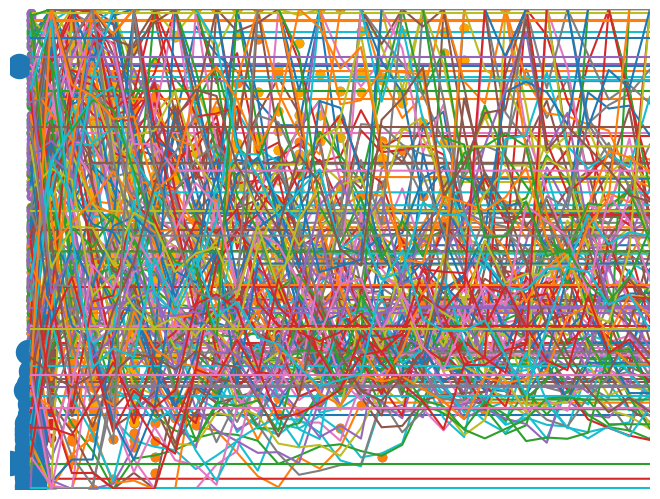

Recreate this plot in Python.
# =============================================================================
import numpy as np 
import networkx as nx
import random
import copy
import matplotlib.pyplot as plt
import math
import pandas as pd
import time
# =============================================================================


# =============================================================================
class Agent:
    def __init__(self,ID):
        self.ID = ID
        self.gender = random.choice(["M","F"])
        if self.gender == "F":
            self.kaiji = np.random.normal(0.7,0.02)#女性の開示度の分布の平均値が男性より高い
            self.course = random.choice([1,2,3,4])#コースを選ばせる。確率が同じ
        else:
            self.course = "no"
            self.kaiji = np.random.normal(0.5,0.01)
        self.income = random.lognormvariate(2.6, 0.7)#対数正規分布
        if self.income <= 100:
            self.income = 100
        self.charm = np.random.randint(0,100)#個人魅力
        self.age = 0
        self.spire = np.random.rand()#意欲
        self.emotion = random.choice([1,0])#結婚に対する感情
        self.prob = 0#主観的な確率
        self.married = 0#結婚状態
        self.happiness = 0#幸福度
        self.net = []
        self.name_list = []
        self.m_list = []
        self.f_list = []
        friend_conut = np.random.choice(["A","B","C","D"],p=[0.1,0.5,0.3,0.1])
        if friend_conut == "A":
            self.friend_conut = 0
        elif friend_conut == "B":
            fri_c = np.random.choice([1,2,3,4,5,6])
            self.friend_conut = fri_c
        elif friend_conut == "C":
            fri_c = np.random.choice([7,8,9,10,11,12,13,14,15])
            self.friend_conut = fri_c
        elif friend_conut == "D":
            fri_c = np.random.choice([16,17,18,19,20])
            self.friend_conut = fri_c
        self.couple = []
        self.fri_man=[]
        self.fri_woman = []
        self.fri_married = []
        self.mark = 0
        self.data = []
        self.data.append(self.spire)
        self.gaibu = 0
        self.data2 = {}
        for i in range(100):
            self.data2[i] = []
        
        
    def happiness_change(self,x,y):
        i.happiness = 1 - math.sqrt(((i.income- x)**2 + (i.charm - y)**2)/20000)

# =============================================================================



# =============================================================================
N = 200#エージェント総数
step = 50
agent = []
for i in range(N):
    agent.append(Agent(i))
bunpu = []
bunpu_m = []
bunpu_w = []
for i in agent:
    bunpu.append(i.spire)
    if i.gender == "M":
        if i.married == 0:
            bunpu_m.append(i.spire)
    else:
        if i.married == 0:
            bunpu_w.append(i.spire)
# =============================================================================


# =============================================================================
G = nx.Graph()#自作ネットワーク
for i in range(N):
    G.add_node(i,gender=agent[i].gender,emotion=agent[i].emotion)
G2 = nx.gnp_random_graph(N,0.2)#ランダムグラフ
# =============================================================================


# =============================================================================
for i in range(N):
    G2.nodes[i]["属性"] = agent[i] 
# =============================================================================

# =============================================================================
#nネットワークを作るための準備
m_ID = []
f_ID = []
general_ID = []
for i in agent:
    general_ID.append(i.ID)
    if i.gender == "M":
        m_ID.append(i.ID)
    else:
        f_ID.append(i.ID)
for i in agent:
    i.name_list = copy.copy(general_ID)
    i.m_list = list(copy.copy(m_ID))
    i.f_list = list(copy.copy(f_ID))
for i in agent:
    if (i.ID in i.m_list):
        i.m_list.remove(i.ID)
    if (i.ID in i.f_list):
        i.f_list.remove(i.ID)
# =============================================================================
# =============================================================================
#初期既婚エージェント
kansen = 20
marry_man = list(copy.copy(m_ID))
marry_woman = list(copy.copy(f_ID))
for i in range(kansen):
    man = np.random.choice(marry_man)
    woman = np.random.choice(marry_woman)
    agent[man].married = 1
    agent[man].couple.append(woman)
    agent[woman].married = 1
    agent[woman].couple.append(man)
    marry_man.remove(man)
    marry_woman.remove(woman)
# =============================================================================

# =============================================================================
#ネットワークの形成
for i in agent:
    if i.friend_conut == 0:
        continue
    else:
        if len(i.net) == 0:
            for x in range(i.friend_conut):
                if i.gender == "M":
                    link = np.random.choice(["m_ID","f_ID"],p=[0.8,0.2])
                    if link == "m_ID":
                        friend = np.random.choice(i.m_list)
                        i.net.append(agent[friend].ID)
                        agent[friend].net.append(i.ID)
                    else:
                        friend = np.random.choice(i.f_list)
                        i.net.append(agent[friend].ID)
                        agent[friend].net.append(i.ID)
                else:
                    link = np.random.choice(["m_ID","f_ID"],p=[0.2,0.8])
                    if link == "f_ID":
                        friend = np.random.choice(i.f_list)
                        i.net.append(agent[friend].ID)
                        agent[friend].net.append(i.ID)
                    else:
                        friend = np.random.choice(i.m_list)
                        i.net.append(agent[friend].ID)
                        agent[friend].net.append(i.ID)
        elif len(i.net) != 0:
            if len(i.net) - i.friend_conut < 0:
                for i in range(len(i.net) - i.friend_conut):
                    if i.gender == "M":
                        link = np.random.choice(["m_ID","f_ID"],p=[0.8,0.2])
                        if link == "m_ID":
                            friend = np.random.choice(i.m_list)
                            i.net.append(agent[friend].ID)
                            agent[friend].net.append(i.ID)
                        else:
                            friend = np.random.choice(i.f_list)
                            i.net.append(agent[friend].ID)
                            agent[friend].net.append(i.ID)
                    else:
                        link = np.random.choice(["m_ID","f_ID"],p=[0.2,0.8])
                        if link == "f_ID":
                            friend = np.random.choice(i.f_list)
                            i.net.append(agent[friend].ID)
                            agent[friend].net.append(i.ID)
                        else:
                            friend = np.random.choice(i.m_list)
                            i.net.append(agent[friend].ID)
                            agent[friend].net.append(i.ID)
# =============================================================================

# =============================================================================
for i in agent:
    for x in i.net:
        G.add_edge(i,x)
nx.draw(G)
# =============================================================================


# =============================================================================
# =============================================================================



# =============================================================================
#初期既婚エージェントの幸福度計算
for i in agent:
    if i.married == 1:
        couple = i.couple[0]
        i. happiness_change(agent[couple].income,agent[couple].charm)
# =============================================================================


# =============================================================================
#シミュレーションのステップ
naibu_k = 0.2
gaibu_k = 0.5
prob_k = 0.5
spire_k = 2/3
for t in range(step):
    for i in agent:
        if i.married == 1:
            i.data.append(i.spire)#既婚であったら下のステップに入らない
        else:
            if i.gender == "M":#男性であったら下のステップに入る
                charm_list = []
                income_list = []
                if len(i.net) == 0:
                    i.spire = naibu_k*(1-(math.log((t+1),step)))**2+(spire_k*(i.spire))
                    i.data2[0].append(i.spire)
                    i.data.append(i.spire)
                else:
                    net_kibo = len(i.net)
                    for j in i.net:#まず自分のネットワークを確認する
                        charm_list.append(agent[j].charm)
                        income_list.append(agent[j].income)
                        if agent[j].married == 0:#相手が未婚エージェントなら次のステップに入る
                            if (agent[j].gender == "M"):#相手が男性であったら次のステップに入る
                                if agent[j].emotion != i.emotion:#結婚感情が違う場合のみ相互作用が起こると想定する
                                    i.fri_man.append(agent[j].ID)#違う感情を持つ男性と女性それぞれのリストを作る
                            else:
                                if agent[j].emotion != i.emotion:
                                    i.fri_woman.append(agent[j].ID)
                        elif agent[j].married == 1:
                            i.fri_married.append(agent[j].ID)
                    try:
                        i.prob = prob_k*(math.sqrt((i.income - np.mean(income_list))**2+(i.charm - np.mean(charm_list))**2)/math.sqrt((np.mean(income_list))**2+(np.mean(charm_list))**2))#主観的な確率を計算する
                    except ZeroDivisionError:
                        i.prob = prob_k *0.5
                    if len(i.fri_man) != 0:#まず自分と違うエージェントがあるかどうかを確認してから相互作用をする
                        if len(i.fri_man) == 1:
                            result = np.random.choice(["切る","切らない"],p=[0.5,0.5])
                            if result == "切る":
                                i.net.remove(agent[i.fri_man[0]].ID)
                                agent[i.fri_man[0]].net.remove(i.ID)
                            else:
                                change = np.random.rand()
                                result = np.random.choice(["自分","相手"],p=[0.5,0.5])
                                if result == "自分":
                                    i.mark = 1
                                else:
                                    agent[i.fri_man[0]].mark = 1
                        elif len(i.fri_man) > 1:
                            friend_act_m = np.random.choice(i.fri_man)
                            if i.ID not in agent[friend_act_m].net:
                                continue
                            elif i.ID in agent[friend_act_m].net:
                                result = np.random.choice(["切る","切らない"],p=[0.5,0.5])
                                if result == "切る":
                                    i.net.remove(friend_act_m)
                                    i.fri_man.remove(agent[friend_act_m].ID)
                                    agent[friend_act_m].net.remove(i.ID)
                                    while len(i.fri_man) != 0:
                                            friend_act_m2 = np.random.choice(i.fri_man)
                                            result2 = np.random.choice(["切る","切らない"],p=[0.5,0.5])
                                            if result2 == "切る":
                                                i.net.remove(agent[friend_act_m2].ID)
                                                i.fri_man.remove(agent[friend_act_m2].ID)
                                                agent[friend_act_m2].net.remove(i.ID)
                                            elif result == "切らない":
                                                change = np.random.rand()
                                                result = np.random.choice(["自分","相手"],p=[change,1-change])
                                                if result == "自分":
                                                    i.mark = 1
                                                else:
                                                    agent[friend_act_m].mark = 1                
                            else:
                                change = np.random.rand()
                                result = np.random.choice(["自分","相手"],p=[change,1-change])
                                if result == "自分":
                                    i.mark = 1
                                else:
                                    agent[i.fri_man[0]].mark = 1
                        else:
                            i.mark = 0
                    if len(i.fri_woman) != 0:
                        if len(i.fri_woman) == 1:
                            if i.kaiji >= agent[i.fri_woman[0]].kaiji:
                                reslut = np.random.choice(["変える","変えない"],p=[0.2,0.8])
                                if result == "変える":
                                    agent[i.fri_man[0]].mark = 1
                                else:
                                    reslut = np.random.choice(["変える","変えない"],p=[0.2,0.8])
                                    if result == "変える":
                                        i.mark = 1
                        if len(i.fri_woman) > 1:
                            friend_act_w = np.random.choice(i.fri_woman)
                            bingo = np.random.rand()
                            result = np.random.choice(["変える","変えない"],p=[bingo,1-bingo])
                            if i.kaiji >= agent[i.fri_woman[0]].kaiji:
                                reslut = np.random.choice(["変える","変えない"],p=[0.2,0.8])
                                if result == "変える":
                                    agent[friend_act_w].mark = 1
                                else:
                                    i.mark = 1
                            else:
                                reslut = np.random.choice(["変える","変えない"],p=[0.2,0.8])
                                if result == "変える":
                                    i.mark = 1
                                else:
                                    agent[friend_act_w].mark = 1
                    elif len(i.fri_woman) == 0:
                        i.mark = 0
                    if len(i.fri_married) != 0:
                        if len(i.fri_married) == 1:
                            i.gaibu = gaibu_k*((1/(2)**(t+1))*(agent[i.fri_married[0]].happiness/0.5)**2)
                        if len(i.fri_married) > 1:
                            married_list = []
                            for j3 in i.fri_married:
                                married_list.append(agent[j3].happiness)
                                i.gaibu = gaibu_k*((1/(2)**(t+1))*(np.mean(married_list)/0.5)**2)
                    if len(i.fri_married) == 0:
                        i.gaibu = 0
                    if i.mark == 1 and i.emotion == 0:
                        i.spire = naibu_k*(1-(math.log((t+1),step)))**2+(spire_k*(i.spire))+i.gaibu+i.prob
                        if i.spire < 0:
                            i.spire = 0
                        elif i.spire > 1:
                            i.spire = 1
                        elif np.isnan(i.spire) == True:
                            i.spire = 0
                            i.spire = np.mean(i.data)
                        i.data.append(i.spire)
                    elif i.mark == 1 and i.emotion == 1:
                        i.spire = (spire_k*(i.spire))+i.gaibu+i.prob-(naibu_k)*(1-(math.log((t+1),step)))**2
                        if i.spire < 0:
                            i.spire = 0
                        elif i.spire > 1:
                            i.spire = 1
                        elif np.isnan(i.spire) == True:
                            i.spire = 0
                            i.spire = np.mean(i.data)
                        i.data.append(i.spire)
                    elif i.mark == 0 and i.emotion == 0:
                        i.spire = (spire_k*(i.spire))+i.gaibu+i.prob-(naibu_k)*(1-(math.log((t+1),step)))**2
                        if i.spire < 0:
                            i.spire = 0
                        elif i.spire > 1:
                            i.spire = 1
                        elif np.isnan(i.spire) == True:
                            i.spire = 0
                            i.spire = np.mean(i.data)
                        i.data.append(i.spire)
                    elif i.mark == 0 and i.emotion == 1:
                        i.spire = naibu_k*(1-(math.log((t+1),step)))**2+(spire_k*(i.spire))+i.gaibu+i.prob
                        if i.spire < 0:
                            i.spire = 0
                        elif i.spire > 1:
                            i.spire = 1
                        elif np.isnan(i.spire) == True:
                            i.spire = 0
                            i.spire = np.mean(i.data)
                        i.data.append(i.spire)
                    i.data2[net_kibo].append(i.spire)
            if i.gender == "F":
                if i.net == 0:
                    i.spire = naibu_k*(1-(math.log((t+1),step)))**2+(spire_k*(i.spire))
                    i.data.append(i.spire)
                    i.data2[0].append(i.spire)
                else:
                    net_kibo = len(i.net)
                    charm_list = []
                    income_list = []
                    for j in i.net:
                        charm_list.append(agent[j].charm)
                        income_list.append(agent[j].income)
                        if agent[j].married == 0:
                            if (agent[j].gender == "M"):
                                if agent[j].emotion != i.emotion:
                                    i.fri_man.append(j)
                            else:
                                if agent[j].emotion != i.emotion:
                                    print()
                                    i.fri_woman.append(agent[j].ID)
                        elif agent[j].married == 1:
                            i.fri_married.append(agent[j].ID) 
                    try:
                        i.prob = prob_k*(math.sqrt((i.income - np.mean(income_list))**2+(i.charm - np.mean(charm_list))**2)/math.sqrt((np.mean(income_list))**2+(np.mean(charm_list))**2))#主観的な確率を計算する
                    except ZeroDivisionError:
                        i.prob = prob_k *0.5
                    if len(i.fri_woman) != 0:
                        if len(i.fri_woman) == 1:
                            change = np.random.rand()
                            result = np.random.choice(["相手","自分"],p=[change,1-change])
                            if result == "自分":
                                i.mark = 1
                            else:
                                agent[i.fri_woman[0]].mark = 1
                        elif len(i.fri_woman) > 1:
                            if len(i.fri_woman) == 1:
                                change = np.random.rand()
                                result = np.random.choice(["相手","自分"],p=[change,1-change])
                                if result == "自分":
                                    i.mark = 1
                                else:
                                    agent[i.fri_woman[0]].mark = 1
                            elif len(i.fri_woman) > 1:
                                same = 0
                                diff = 0
                                for i2 in i.fri_woman:
                                    if agent[i2].emotion == i.emotion:
                                        same = same + 1
                                    else:
                                        diff = diff + 1
                                if same == diff:
                                    change = np.random.rand()
                                    result = np.random.choice(["変える","変えない"],p=[change,1-change])
                                    if result == "変える":
                                        i.mark = 1
                                    elif result == "変えない":
                                        i.mark = 0
                                elif same > diff:
                                    i.mark = 0
                                elif diff > same:
                                    i.mark = 1                                
                    else:
                        i.mark = 0
                    if len(i.fri_married) != 0:
                        if len(i.fri_married) == 1:
                            if agent[i.fri_married[0]] == "M":
                                i.gaibu = gaibu_k*((1/(2)**(t+1))*(agent[i.fri_married[0]].happiness/0.5)**(1/2))
                            elif agent[i.fri_married[0]] == "F" and agent[i.fri_married[0]].course == i.course:
                                i.gaibu = gaibu_k*((1/(2)**(t+1))*(agent[i.fri_married[0]].happiness/0.5)**2)
                            elif agent[i.fri_married[0]] == "F" and agent[i.fri_married[0]].course != i.course:
                                i.gaibu = gaibu_k*((1/(2)**(t+1))*(agent[i.fri_married[0]].happiness/0.5)**(1/2))
                        elif len(i.fri_married) > 1:
                            married_list_same = []
                            married_list_diff = []
                            married_diffgen = []
                            for j3 in i.fri_married:
                                if agent[j3].course == i.course:
                                    married_list_same.append(agent[j3].happiness)
                                elif agent[j3].course != i.course and agent[j3].course == "no":
                                    married_list_diff.append(agent[j3].happiness)                                
                            if len(married_list_diff) == 0 and len(married_list_same) != 0:    
                                i.gaibu = gaibu_k*((1/(2)**(t+1))*(agent[i.fri_married[0]].happiness/0.5)**2)
                            elif len(married_list_same) == 0 and len(married_list_diff) != 0:
                                i.gaibu = gaibu_k*((1/(2)**(t+1))*(agent[i.fri_married[0]].happiness/0.5)**(1/2))
                            elif len(married_list_same) != 0 and len(married_list_diff) != 0:
                                i.gaibu = gaibu_k*((1/(2)**(t+1))*((np.mean(married_list_diff)/0.5)**(1/2))+(np.mean(married_list_same)/0.5)**2)
                    else:
                        gaibu = 0
                if i.mark == 1 and i.emotion == 1:
                    i.spire = (spire_k*(i.spire))+ i.gaibu+ i.prob-(naibu_k)*(1-(math.log((t+1),step)))**2
                    if i.spire < 0:
                        i.spire = 0
                    elif i.spire > 1:
                        i.spire = 1
                    elif np.isnan(i.spire) == True:
                        i.spire = 0
                        i.spire = np.mean(i.data)
                    i.data.append(i.spire)
                elif i.mark == 1 and i.emotion == 0:
                    i.spire = naibu_k*(1-(math.log((t+1),step)))**2+(spire_k*(i.spire))+ i.gaibu+ i.prob
                    if i.spire < 0:
                        i.spire = 0
                    elif i.spire > 1:
                        i.spire = 1
                    elif np.isnan(i.spire) == True:
                        i.spire = 0
                        i.spire = np.mean(i.data)
                    i.data.append(i.spire)
                elif i.mark == 0 and i.emotion == 1:
                    i.spire = naibu_k*(1-(math.log((t+1),step)))**2+(spire_k*(i.spire))+ i.gaibu+ i.prob
                    if i.spire < 0:
                        i.spire = 0
                    elif i.spire > 1:
                        i.spire = 1
                    elif np.isnan(i.spire) == True:
                        i.spire = 0
                        i.spire = np.mean(i.data)
                    i.data.append(i.spire)
                elif i.mark == 0 and i.emotion == 0:
                    i.spire = (spire_k*(i.spire))+ i.gaibu+ i.prob-(naibu_k)*(1-(math.log((t+1),step)))**2
                    if i.spire < 0:
                        i.spire = 0
                    elif i.spire > 1:
                        i.spire = 1
                    elif np.isnan(i.spire) == True:
                        i.spire = 0
                        i.spire = np.mean(i.data)
                    i.data.append(i.spire)
                i.data2[net_kibo].append(i.spire)
            if i.mark == 1:
                i.emotion = abs(i.emotion -1 )
                i.mark = 0
            i.m_list.clear()
            i.f_list.clear()
            i.fri_man.clear()
            i.fri_woman.clear()
            i.fri_married.clear()
            i.m_list = list(copy.copy(m_ID))
            i.f_list = list(copy.copy(f_ID))
    man = np.random.choice(marry_man)
    woman = np.random.choice(marry_woman)
    agent[man].married = 1
    agent[man].couple.append(woman)
    agent[woman].married = 1
    agent[woman].couple.append(man)
    marry_man.remove(man)
    marry_woman.remove(woman)
    for i in agent:
        i.net.clear()
    for i in agent:
        if i.friend_conut == 0:
            continue
        else:
            if len(i.net) == 0:
                for x in range(i.friend_conut):
                    if i.gender == "M":
                        link = np.random.choice(["m_ID","f_ID"],p=[0.8,0.2])
                        if link == "m_ID":
                            friend = np.random.choice(i.m_list)
                            i.net.append(agent[friend].ID)
                            agent[friend].net.append(i.ID)
                        else:
                            friend = np.random.choice(i.f_list)
                            i.net.append(agent[friend].ID)
                            agent[friend].net.append(i.ID)
                    else:
                        link = np.random.choice(["m_ID","f_ID"],p=[0.2,0.8])
                        if link == "f_ID":
                            friend = np.random.choice(i.f_list)
                            i.net.append(agent[friend].ID)
                            agent[friend].net.append(i.ID)
                        else:
                            friend = np.random.choice(i.m_list)
                            i.net.append(agent[friend].ID)
                            agent[friend].net.append(i.ID)
            elif len(i.net) != 0:
                if len(i.net) - i.friend_conut < 0:
                    for i in range(len(i.net) - i.friend_conut):
                        if i.gender == "M":
                            link = np.random.choice(["m_ID","f_ID"],p=[0.8,0.2])
                            if link == "m_ID":
                                friend = np.random.choice(i.m_list)
                                i.net.append(agent[friend].ID)
                                agent[friend].net.append(i.ID)
                            else:
                                friend = np.random.choice(i.f_list)
                                i.net.append(agent[friend].ID)
                                agent[friend].net.append(i.ID)
                        else:
                            link = np.random.choice(["m_ID","f_ID"],p=[0.2,0.8])
                            if link == "f_ID":
                                friend = np.random.choice(i.f_list)
                                i.net.append(agent[friend].ID)
                                agent[friend].net.append(i.ID)
                            else:
                                friend = np.random.choice(i.m_list)
                                i.net.append(agent[friend].ID)
                                agent[friend].net.append(i.ID)

# =============================================================================
# =============================================================================
#確認
bunpu2 = []
bunpu_m2 = []
bunpu_w2 = []
for i in agent:
    bunpu2.append(i.spire)
    if i.gender == "M":
        if i.married == 0:
            bunpu_m2.append(i.spire)
    else:
        if i.married == 0:
            bunpu_w2.append(i.spire)
# =============================================================================
#変化推移
x = np.arange(0, 51)

for i in m_ID:
    plt.plot(x,agent[i].data)

for i in f_ID:
    plt.plot(x,agent[i].data)

#友人ネットワーク規模と結婚意欲の散布図ー全体
all_net = {}
for i in range(100):
    all_net[i] = []
len(all_net[1]) 
for i in agent:
    for j in range(100):
        if len(i.data2[j]) == 0:
            continue
        else:
            all_net[j].append(np.mean(i.data2[j]))
all_data = list(all_net.items())
all_data_x = []
all_data_y = []
for i in range(100):
    for j in range(len(all_data[i][1])):
        all_data_x.append(all_data[i][0])
        all_data_y.append(all_data[i][1][j])
plt.xlim(-1,30)
plt.ylim(0,1)
plt.grid(True)
plt.scatter(all_data_x,all_data_y)



#男女別の散布図
man_net = {}
woman_net = {}
for i in range(100):
    man_net[i] = []
    woman_net[i] = []
for i in agent:
    if i.gender == "M":
        for j in range(100):
            if len(i.data2[j]) == 0:
                continue
            else:
                man_net[j].append(np.mean(i.data2[j]))
    else:
            for j in range(100):
                if len(i.data2[j]) == 0:
                    continue
                else:
                    woman_net[j].append(np.mean(i.data2[j]))


man_data = list(man_net.items())
woman_data = list(woman_net.items())
man_data_x = []
man_data_y = []
woman_data_x = []
woman_data_y = []

#man_data
for i in range(100):
    for j in range(len(man_data[i][1])):
        man_data_x.append(man_data[i][0])
        man_data_y.append(man_data[i][1][j])
plt.xlim(-1,30)
plt.ylim(0,1)
plt.grid(True)
plt.scatter(man_data_x,man_data_y)
#woman_data
for i in range(100):
    for j in range(len(woman_data[i][1])):
        woman_data_x.append(woman_data[i][0])
        woman_data_y.append(woman_data[i][1][j])
plt.xlim(-1,30)
plt.ylim(0,1)
plt.grid(True)
plt.scatter(woman_data_x,woman_data_y,color="orange")
 

h = []
for i in range(len(bunpu_m)):
    h.append(int(0))
plt.scatter(h,bunpu_m)

h2 =[]
for i in range(len(bunpu_m2)):
    h2.append(1)
plt.scatter(h2,bunpu_m2)

h3 = []
for i in range(len(bunpu_w)):
    h3.append(0)
plt.scatter(h3,bunpu_w)
h4 = []
for i in range(len(bunpu_w2)):
    h4.append(1)
plt.scatter(h4,bunpu_w2)
